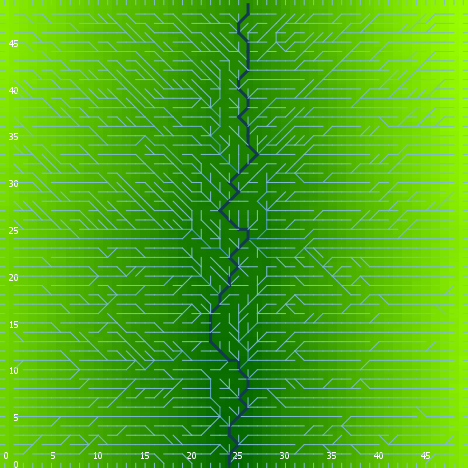

Source data for this figure (header and first rows):
export-world data (NetLogo 6.0.4)
land.nlogo
01/13/2020 23:38:54:546 +0000
RANDOM STATE
0 0 -1727483681 89 -1.0612138060096699 f…
GLOBALS
min-pxcor, max-pxcor, min-pycor, max-pycor, perspective, subject, nextIndex, directed-links, ticks, algorithm-style, continentality, display-mode, do-fill-sinks, elevationdistribution, elevationnoise, elevationsmoothstep, featureanglerange, landoceanratio, maxdist, maxelevation, minelevation, numcontinents, numoceans, numranges
0, 49, 0, 49, 0, nobody, 2600, "UNDIRECTED", -1, "C#", 3004, "terrain", true, [1.930383542628392 2.5700572487183404 4.…, 0.6862, 1, 29.43, 1, 34.65, 5.528, 0.01638, 8, 9, 0
TURTLES
who, color, heading, xcor, ycor, shape, label, label-color, breed, hidden?, size, pen-size, pen-mode, points
0, 35, 191, 34, 2, "default", "", 9.9, {breed flowholders}, true, 1, 1, "up", 
1, 95, 45, 24, 42, "default", "", 9.9, {breed flowholders}, true, 1, 1, "up", 
2, 105, 81, 31, 41, "default", "", 9.9, {breed flowholders}, true, 1, 1, "up", 
3, 15, 190, 29, 32, "default", "", 9.9, {breed flowholders}, true, 1, 1, "up", 
4, 5, 201, 48, 20, "default", "", 9.9, {breed flowholders}, true, 1, 1, "up", 
5, 95, 349, 8, 20, "default", "", 9.9, {breed flowholders}, true, 1, 1, "up", 
6, 85, 274, 5, 44, "default", "", 9.9, {breed flowholders}, true, 1, 1, "up", 
7, 95, 45, 11, 45, "default", "", 9.9, {breed flowholders}, true, 1, 1, "up", 
8, 85, 69, 42, 44, "default", "", 9.9, {breed flowholders}, true, 1, 1, "up", 
9, 5, 63, 22, 5, "default", "", 9.9, {breed flowholders}, true, 1, 1, "up", 
10, 135, 154, 2, 8, "default", "", 9.9, {breed flowholders}, true, 1, 1, "up", 
11, 115, 151, 29, 39, "default", "", 9.9, {breed flowholders}, true, 1, 1, "up", 
12, 135, 345, 24, 37, "default", "", 9.9, {breed flowholders}, true, 1, 1, "up", 
13, 95, 93, 34, 45, "default", "", 9.9, {breed flowholders}, true, 1, 1, "up", 
14, 105, 182, 12, 9, "default", "", 9.9, {breed flowholders}, true, 1, 1, "up", 
15, 45, 331, 47, 48, "default", "", 9.9, {breed flowholders}, true, 1, 1, "up", 
16, 95, 156, 23, 7, "default", "", 9.9, {breed flowholders}, true, 1, 1, "up", 
17, 135, 40, 6, 14, "default", "", 9.9, {breed flowholders}, true, 1, 1, "up", 
18, 85, 93, 39, 30, "default", "", 9.9, {breed flowholders}, true, 1, 1, "up", 
19, 97, 180, 21, 0, "line half", "", 9.9, {breed flowholders}, false, 1, 1, "up", 
20, 65, 195, 14, 8, "default", "", 9.9, {breed flowholders}, true, 1, 1, "up", 
21, 75, 196, 48, 35, "default", "", 9.9, {breed flowholders}, true, 1, 1, "up", 
22, 125, 73, 3, 37, "default", "", 9.9, {breed flowholders}, true, 1, 1, "up", 
23, 115, 225, 29, 6, "default", "", 9.9, {breed flowholders}, true, 1, 1, "up", 
24, 25, 332, 22, 34, "default", "", 9.9, {breed flowholders}, true, 1, 1, "up", 
25, 75, 147, 40, 6, "default", "", 9.9, {breed flowholders}, true, 1, 1, "up", 
26, 15, 214, 3, 43, "default", "", 9.9, {breed flowholders}, true, 1, 1, "up", 
27, 75, 203, 2, 34, "default", "", 9.9, {breed flowholders}, true, 1, 1, "up", 
28, 35, 138, 35, 45, "default", "", 9.9, {breed flowholders}, true, 1, 1, "up", 
29, 55, 337, 43, 24, "default", "", 9.9, {breed flowholders}, true, 1, 1, "up", 
30, 85, 37, 5, 13, "default", "", 9.9, {breed flowholders}, true, 1, 1, "up", 
31, 115, 189, 5, 33, "default", "", 9.9, {breed flowholders}, true, 1, 1, "up", 
32, 45, 75, 8, 36, "default", "", 9.9, {breed flowholders}, true, 1, 1, "up", 
33, 95, 196, 6, 21, "default", "", 9.9, {breed flowholders}, true, 1, 1, "up", 
34, 105, 58, 43, 22, "default", "", 9.9, {breed flowholders}, true, 1, 1, "up", 
35, 97, 90, 49, 1, "line half", "", 9.9, {breed flowholders}, false, 1, 1, "up", 
36, 65, 56, 23, 11, "default", "", 9.9, {breed flowholders}, true, 1, 1, "up", 
37, 75, 259, 34, 10, "default", "", 9.9, {breed flowholders}, true, 1, 1, "up", 
38, 75, 300, 2, 30, "default", "", 9.9, {breed flowholders}, true, 1, 1, "up", 
39, 55, 305, 42, 15, "default", "", 9.9, {breed flowholders}, true, 1, 1, "up", 
40, 135, 320, 7, 43, "default", "", 9.9, {breed flowholders}, true, 1, 1, "up", 
41, 65, 13, 44, 16, "default", "", 9.9, {breed flowholders}, true, 1, 1, "up", 
42, 35, 80, 47, 30, "default", "", 9.9, {breed flowholders}, true, 1, 1, "up", 
43, 35, 274, 27, 17, "default", "", 9.9, {breed flowholders}, true, 1, 1, "up", 
44, 45, 257, 44, 11, "default", "", 9.9, {breed flowholders}, true, 1, 1, "up", 
45, 75, 169, 40, 16, "default", "", 9.9, {breed flowholders}, true, 1, 1, "up", 
46, 65, 42, 38, 9, "default", "", 9.9, {breed flowholders}, true, 1, 1, "up", 
47, 35, 140, 36, 46, "default", "", 9.9, {breed flowholders}, true, 1, 1, "up", 
48, 97, 90, 49, 17, "line half", "", 9.9, {breed flowholders}, false, 1, 1, "up", 
49, 15, 201, 37, 21, "default", "", 9.9, {breed flowholders}, true, 1, 1, "up", 
50, 35, 346, 3, 19, "default", "", 9.9, {breed flowholders}, true, 1, 1, "up", 
... 7,543 more rows
